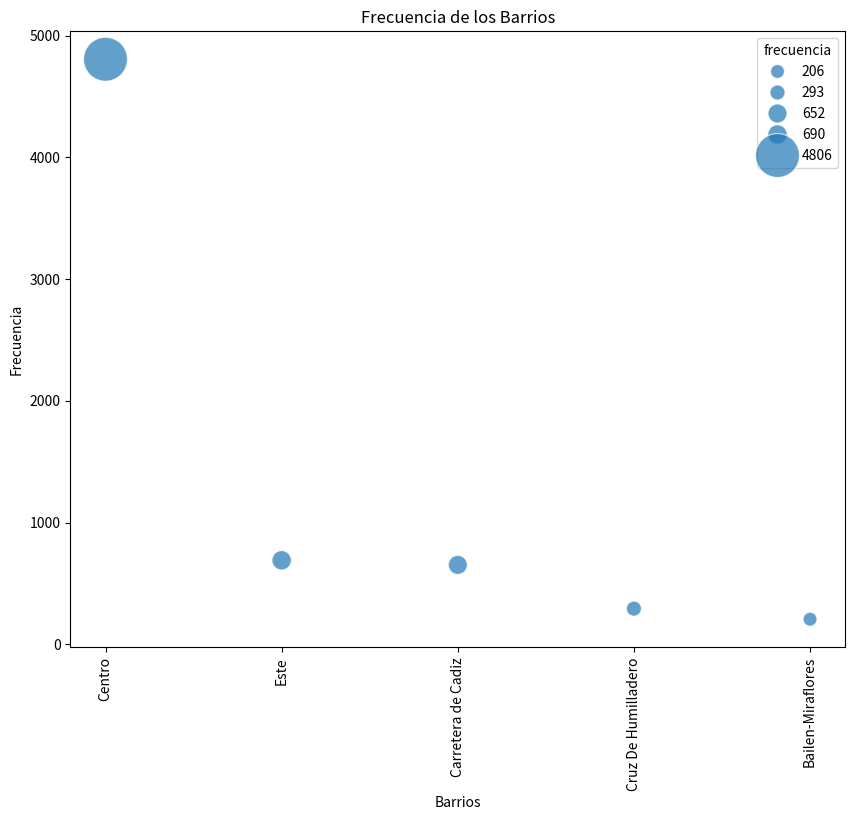

Recreate this plot in Python.
import matplotlib.pyplot as plt
import seaborn as sns
import pandas as pd

# Datos de ejemplo
data = pd.DataFrame({
    'barrio': ['Centro', 'Este', 'Carretera de Cadiz', 'Cruz De Humilladero', 'Bailen-Miraflores'],
    'frecuencia': [4806, 690, 652, 293, 206]
})

# Crear el gráfico de burbujas
plt.figure(figsize=(10, 8))
bubble_plot = sns.scatterplot(
    data=data,
    x='barrio',
    y='frecuencia',
    size='frecuencia',
    legend=True,  # Ajusta el parámetro para incluir leyenda si es necesario
    sizes=(100, 1000),
    alpha=0.7
)

bubble_plot.set_title("Frecuencia de los Barrios")
bubble_plot.set_xlabel("Barrios")
bubble_plot.set_ylabel("Frecuencia")
bubble_plot.tick_params(axis='x', rotation=90)

plt.show()
